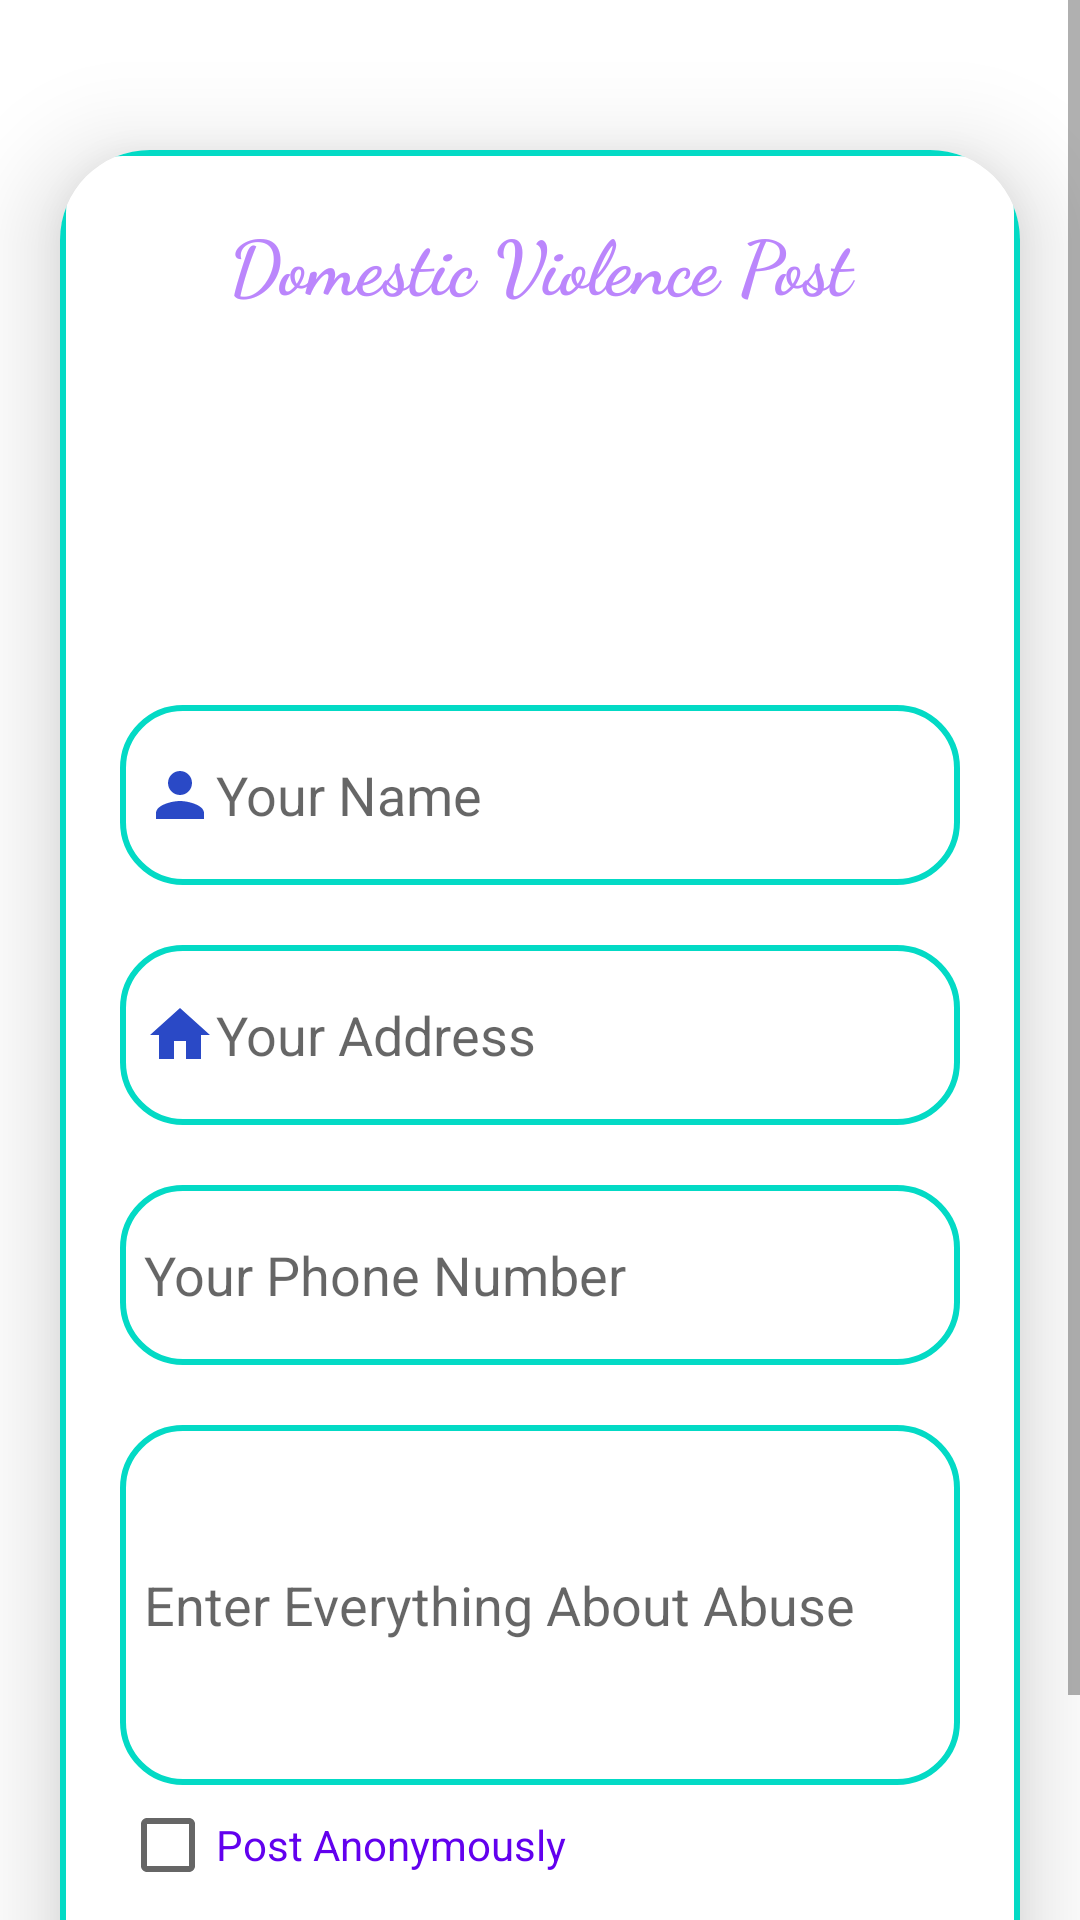

This screen was rendered from an Android layout file. Write that file and the resources it references.
<!-- AndroidManifest.xml: application theme Theme.SparkWomen -->
<!-- res/layout/activity_upload.xml -->
<?xml version="1.0" encoding="utf-8"?>
<ScrollView xmlns:android="http://schemas.android.com/apk/res/android"
    xmlns:app="http://schemas.android.com/apk/res-auto"
    xmlns:tools="http://schemas.android.com/tools"
    android:orientation="vertical"
    android:layout_width="match_parent"
    android:layout_height="match_parent"
    tools:context=".UploadActivity">

    <androidx.cardview.widget.CardView
        android:layout_width="match_parent"
        android:layout_height="wrap_content"
        android:layout_marginTop="50dp"
        android:layout_marginEnd="20dp"
        android:layout_marginStart="20dp"
         app:cardCornerRadius="30dp"
        app:cardElevation="20dp"
        >

        <LinearLayout
            android:layout_width="match_parent"
            android:layout_height="wrap_content"
            android:orientation="vertical"
            android:layout_gravity="center_horizontal"
            android:padding="20dp"
             android:background="@drawable/border"
            >

            <TextView
                android:layout_width="match_parent"
                android:layout_height="wrap_content"
                android:text="Domestic Violence Post"
                android:textSize="25sp"
                android:textAlignment="center"
                android:textColor="@color/purple_200"
                android:fontFamily="cursive"
                android:textStyle="bold"
                />
            <ImageView
                android:layout_width="match_parent"
                android:layout_height="100dp"
                android:src="@drawable/upload_icon"
                android:id="@+id/uploadImage"
                android:layout_marginTop="10dp"
                android:scaleType="fitCenter"
                />
            <EditText
                android:layout_width="match_parent"
                android:layout_height="60dp"
                android:id="@+id/upload_name"
                android:background="@drawable/border"
                android:inputType="text"
                android:layout_marginTop="20dp"
                android:padding="8dp"
                android:hint="Your Name"
                android:drawableLeft="@drawable/ic_baseline_person_24"
                android:gravity="start|center_vertical"
                android:textColor="@color/purple_200"
                />
            <EditText
                android:layout_width="match_parent"
                android:layout_height="60dp"
                android:id="@+id/upload_address"
                android:background="@drawable/border"
                android:inputType="text"
                android:layout_marginTop="20dp"
                android:padding="8dp"
                android:hint="Your Address"
                android:drawableLeft="@drawable/ic_baseline_home_24"
                android:gravity="start|center_vertical"
                android:textColor="@color/purple_200"
                />
            <EditText
                android:layout_width="match_parent"
                android:layout_height="60dp"
                android:id="@+id/upload_contact"
                android:background="@drawable/border"
                android:inputType="textEmailAddress"
                android:layout_marginTop="20dp"
                android:padding="8dp"
                android:hint="Your Phone Number"
                android:drawableLeft="@drawable/contact"
                android:gravity="start|center_vertical"
                android:textColor="@color/purple_200"
                />
            <EditText
                android:layout_width="match_parent"
                android:layout_height="120dp"
                android:id="@+id/upload_description"
                android:background="@drawable/border"
                android:inputType="text"
                android:layout_marginTop="20dp"
                android:padding="8dp"
                android:hint="Enter Everything About Abuse"
                android:gravity="start|center_vertical"
                android:textColor="@color/purple_200"
                />
            <CheckBox
                android:layout_width="match_parent"
                android:layout_height="20dp"
                android:layout_marginTop="10dp"
                android:text="Post Anonymously"
                android:textColor="@color/purple_500"
                android:id="@+id/anonymous_post"
                />
            <Button
                android:layout_width="match_parent"
                android:layout_height="60dp"
                android:text="Save"
                android:textAllCaps="false"
                android:id="@+id/upload_save"
                android:textSize="18sp"
                android:layout_marginTop="20dp"
                android:background="@drawable/border"
                />

        </LinearLayout>
    </androidx.cardview.widget.CardView>

</ScrollView>
<!-- resources referenced by this layout -->
<resources>
  <color name="purple_200">#FFBB86FC</color>
  <color name="purple_500">#FF6200EE</color>
  <!-- drawable border (drawable) -->
  <?xml version="1.0" encoding="utf-8"?>
  <shape xmlns:android="http://schemas.android.com/apk/res/android"
      android:shape="rectangle">
      <corners
          android:radius="20dp"/>
  
      <stroke
          android:color="@color/teal_200"
          android:width="2dp"
          />
      <solid
          android:color="@color/white"/>
  
  </shape>
  <!-- drawable ic_baseline_home_24 (drawable) -->
  <vector android:height="24dp" android:tint="#2A49C6"
      android:viewportHeight="24" android:viewportWidth="24"
      android:width="24dp" xmlns:android="http://schemas.android.com/apk/res/android">
      <path android:fillColor="@android:color/white" android:pathData="M10,20v-6h4v6h5v-8h3L12,3 2,12h3v8z"/>
  </vector>
  <!-- drawable ic_baseline_person_24 (drawable) -->
  <vector android:height="24dp" android:tint="#2A49C6"
      android:viewportHeight="24" android:viewportWidth="24"
      android:width="24dp" xmlns:android="http://schemas.android.com/apk/res/android">
      <path android:fillColor="@android:color/white" android:pathData="M12,12c2.21,0 4,-1.79 4,-4s-1.79,-4 -4,-4 -4,1.79 -4,4 1.79,4 4,4zM12,14c-2.67,0 -8,1.34 -8,4v2h16v-2c0,-2.66 -5.33,-4 -8,-4z"/>
  </vector>
  <style name="Theme.SparkWomen" parent="Theme.MaterialComponents.Light.NoActionBar">
          
          <item name="colorPrimary">@color/purple_500</item>
          <item name="colorPrimaryVariant">@color/purple_700</item>
          <item name="colorOnPrimary">@color/white</item>
          
          <item name="colorSecondary">@color/teal_200</item>
          <item name="colorSecondaryVariant">@color/teal_700</item>
          <item name="colorOnSecondary">@color/black</item>
          
          <item name="android:statusBarColor" tools:targetApi="l">?attr/colorPrimaryVariant</item>
          
      </style>
  <color name="teal_200">#FF03DAC5</color>
  <color name="white">#FFFFFFFF</color>
  <color name="purple_700">#FF3700B3</color>
  <color name="teal_700">#FF018786</color>
  <color name="black">#FF000000</color>
</resources>
